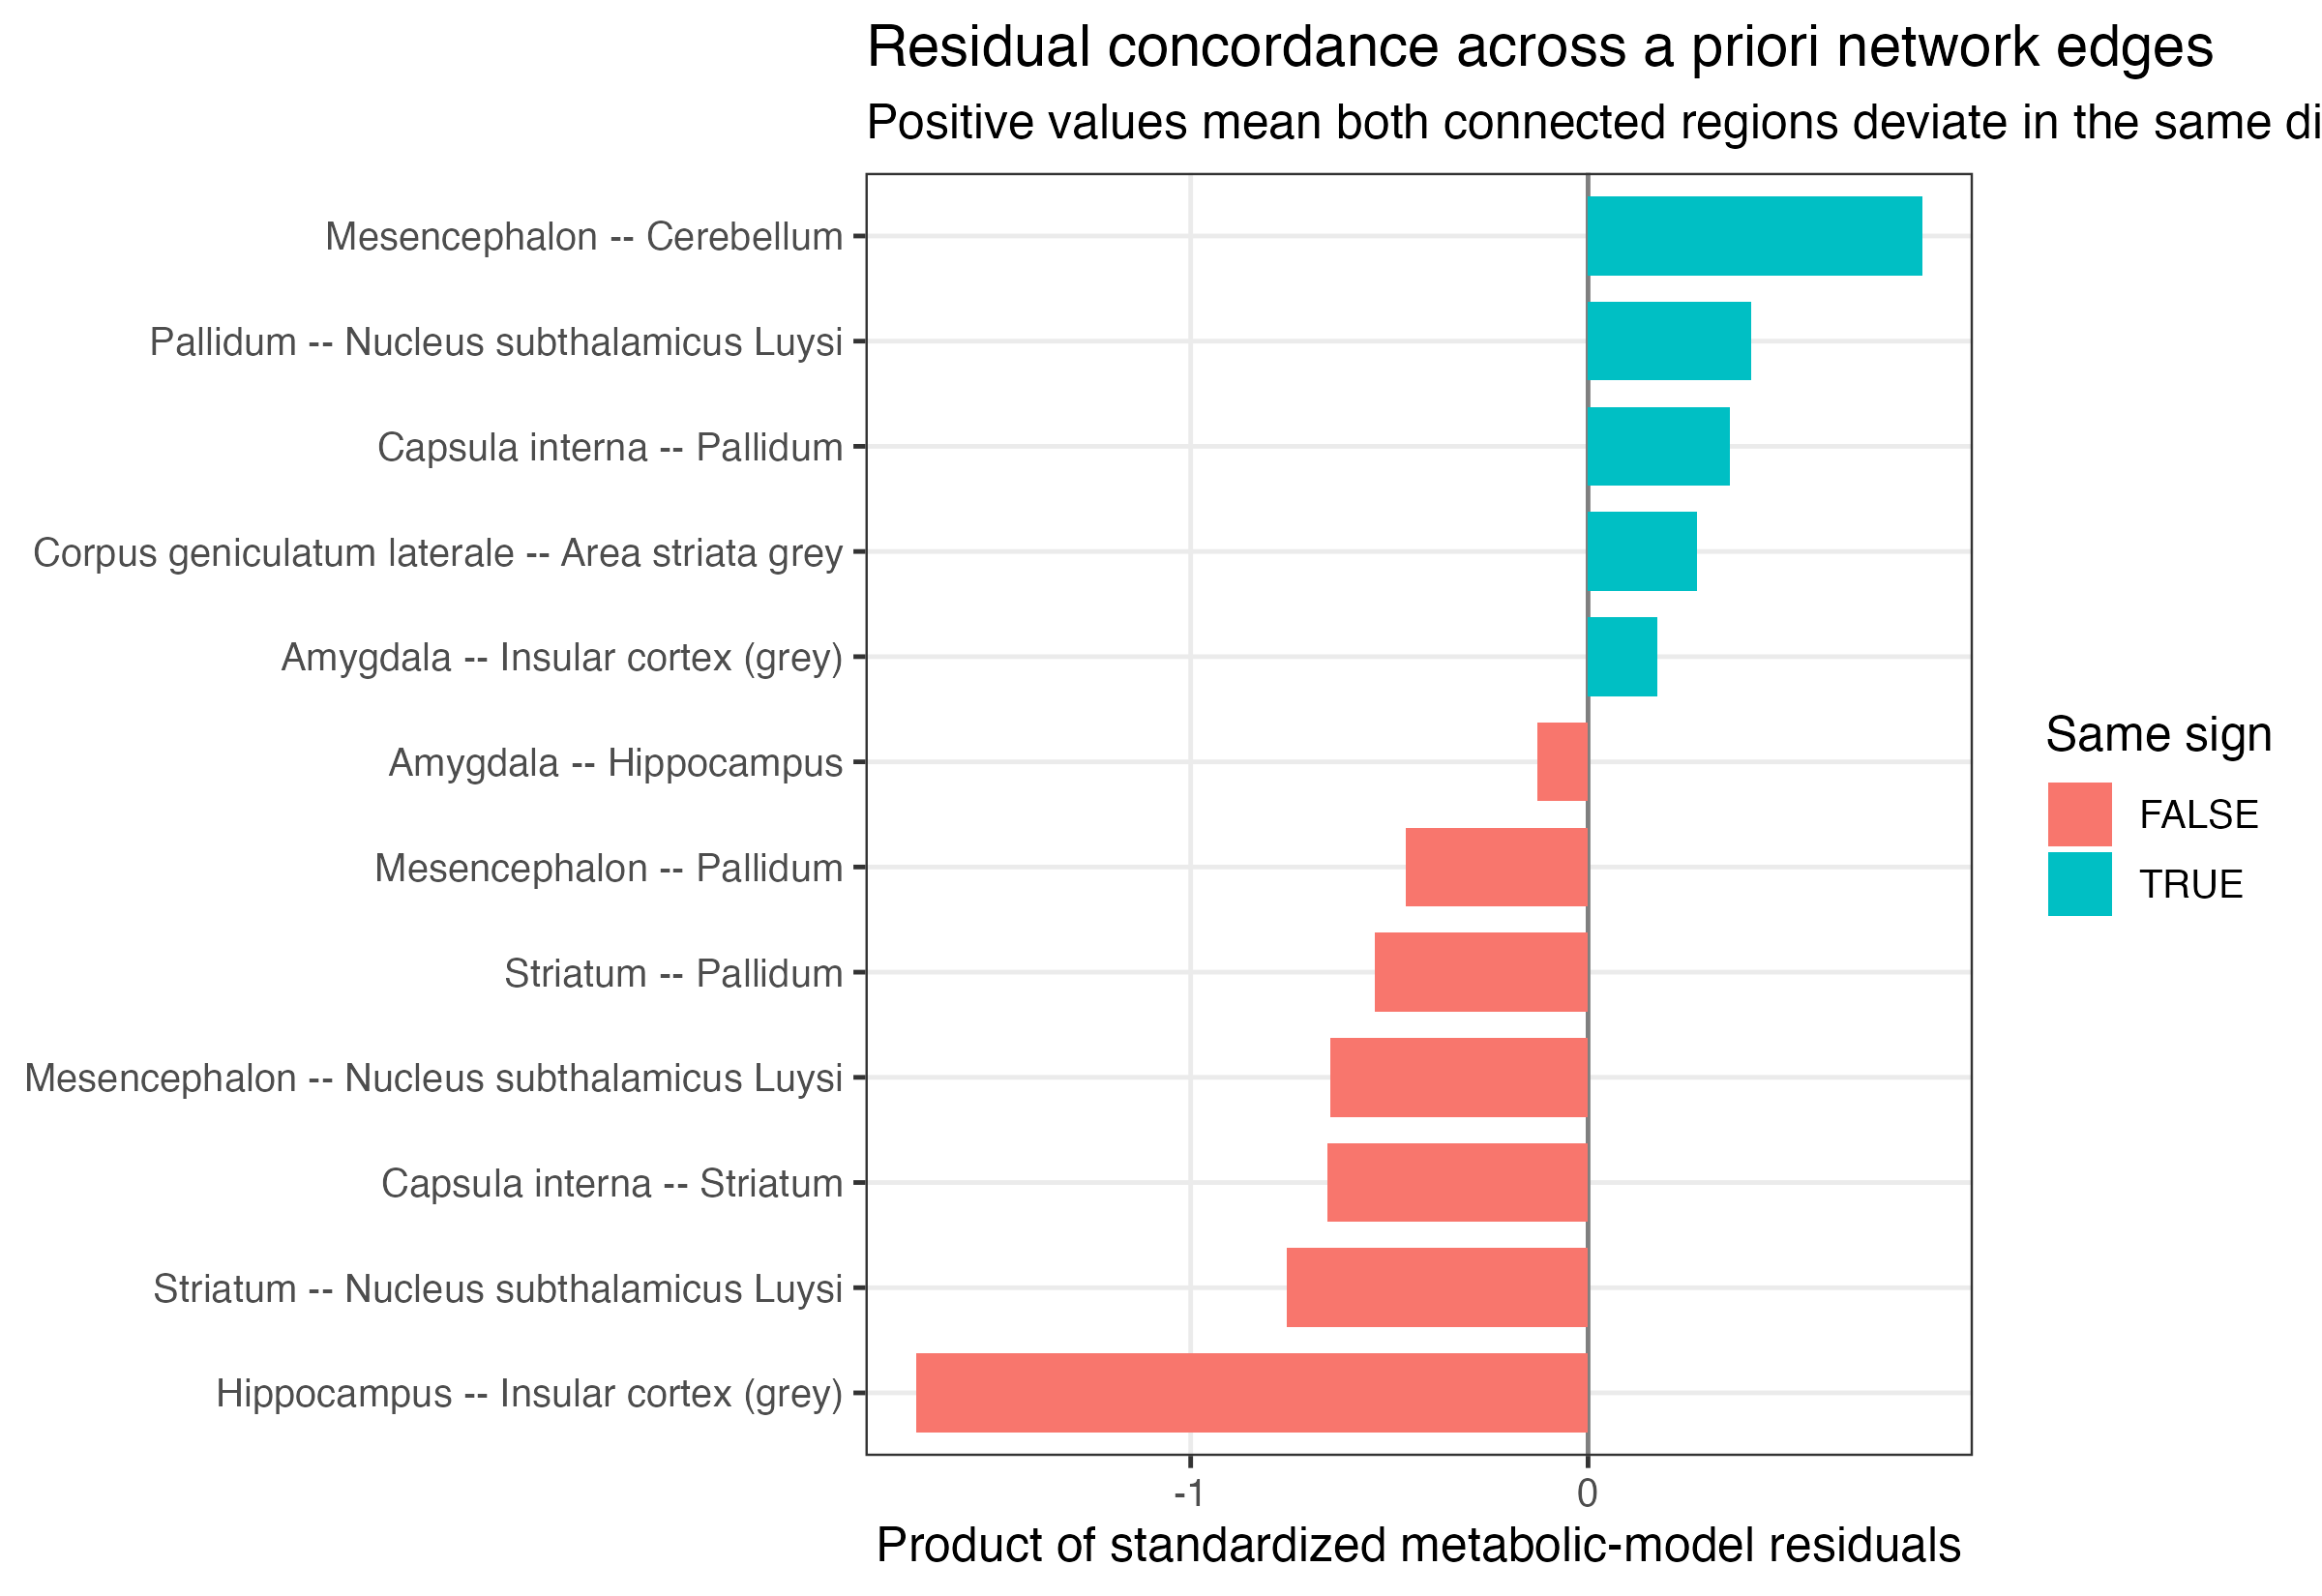

Values plotted in this chart, from the file beside it:
from, to, module, weight, rationale, resid_from, resid_to, z_from, z_to, residual_product, same_sign, edge
Mesencephalon, Cerebellum, motor_hindbrain, 1, Brainstem and cerebellar motor network c…, 0.3841, 0.446, 0.8515, 0.9887, 0.8419, TRUE, Mesencephalon -- Cerebellum
Pallidum, Nucleus subthalamicus Luysi, basal_ganglia, 1, Reciprocal basal ganglia circuit couplin…, -0.2433, -0.344, -0.5393, -0.7626, 0.4113, TRUE, Pallidum -- Nucleus subthalamicus Luysi
Capsula interna, Pallidum, basal_ganglia_white_matter, 1, Projection fiber system coupled to basal…, -0.2975, -0.2433, -0.6596, -0.5393, 0.3557, TRUE, Capsula interna -- Pallidum
Corpus geniculatum laterale, Area striata grey, visual, 1, LGN to primary visual cortex thalamocort…, -0.3886, -0.1433, -0.8614, -0.3178, 0.2738, TRUE, Corpus geniculatum laterale -- Area stri…
Amygdala, Insular cortex (grey), limbic_interoceptive, 1, Salience, interoceptive, and affective c…, -0.05195, -0.6848, -0.1152, -1.518, 0.1748, TRUE, Amygdala -- Insular cortex (grey)
Amygdala, Hippocampus, limbic, 1, Medial temporal limbic system coupling, -0.05195, 0.5027, -0.1152, 1.114, -0.1283, FALSE, Amygdala -- Hippocampus
Mesencephalon, Pallidum, basal_ganglia_midbrain, 1, Midbrain and pallidal motor circuit coup…, 0.3841, -0.2433, 0.8515, -0.5393, -0.4592, FALSE, Mesencephalon -- Pallidum
Striatum, Pallidum, basal_ganglia, 1, Canonical striatopallidal basal ganglia …, 0.4488, -0.2433, 0.9949, -0.5393, -0.5365, FALSE, Striatum -- Pallidum
Mesencephalon, Nucleus subthalamicus Luysi, basal_ganglia_midbrain, 1, Midbrain and basal ganglia motor circuit…, 0.3841, -0.344, 0.8515, -0.7626, -0.6494, FALSE, Mesencephalon -- Nucleus subthalamicus L…
Capsula interna, Striatum, basal_ganglia_white_matter, 1, Internal capsule courses adjacent to and…, -0.2975, 0.4488, -0.6596, 0.9949, -0.6562, FALSE, Capsula interna -- Striatum
Striatum, Nucleus subthalamicus Luysi, basal_ganglia, 1, Basal ganglia indirect and hyperdirect c…, 0.4488, -0.344, 0.9949, -0.7626, -0.7588, FALSE, Striatum -- Nucleus subthalamicus Luysi
Hippocampus, Insular cortex (grey), limbic_interoceptive, 1, Broader limbic and interoceptive associa…, 0.5027, -0.6848, 1.114, -1.518, -1.692, FALSE, Hippocampus -- Insular cortex (grey)
